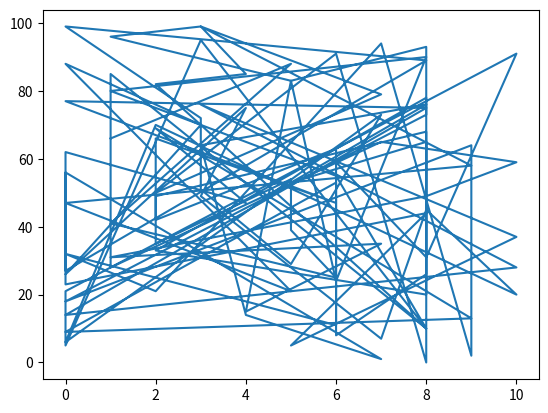

The script that saved this image:
import pandas as pd
import matplotlib.pyplot as plt
import random
#matplotlib
#pyplot 그래프화 도구모음
# x = [1,2,3,4,5]
# y = [20, 25, 30, 35, 40]

x = [random.randint(0, 10) for i in range(100)]
y = [random.randint(0, 100) for i in range(100)]

plt.plot(x,y)
plt.show()
